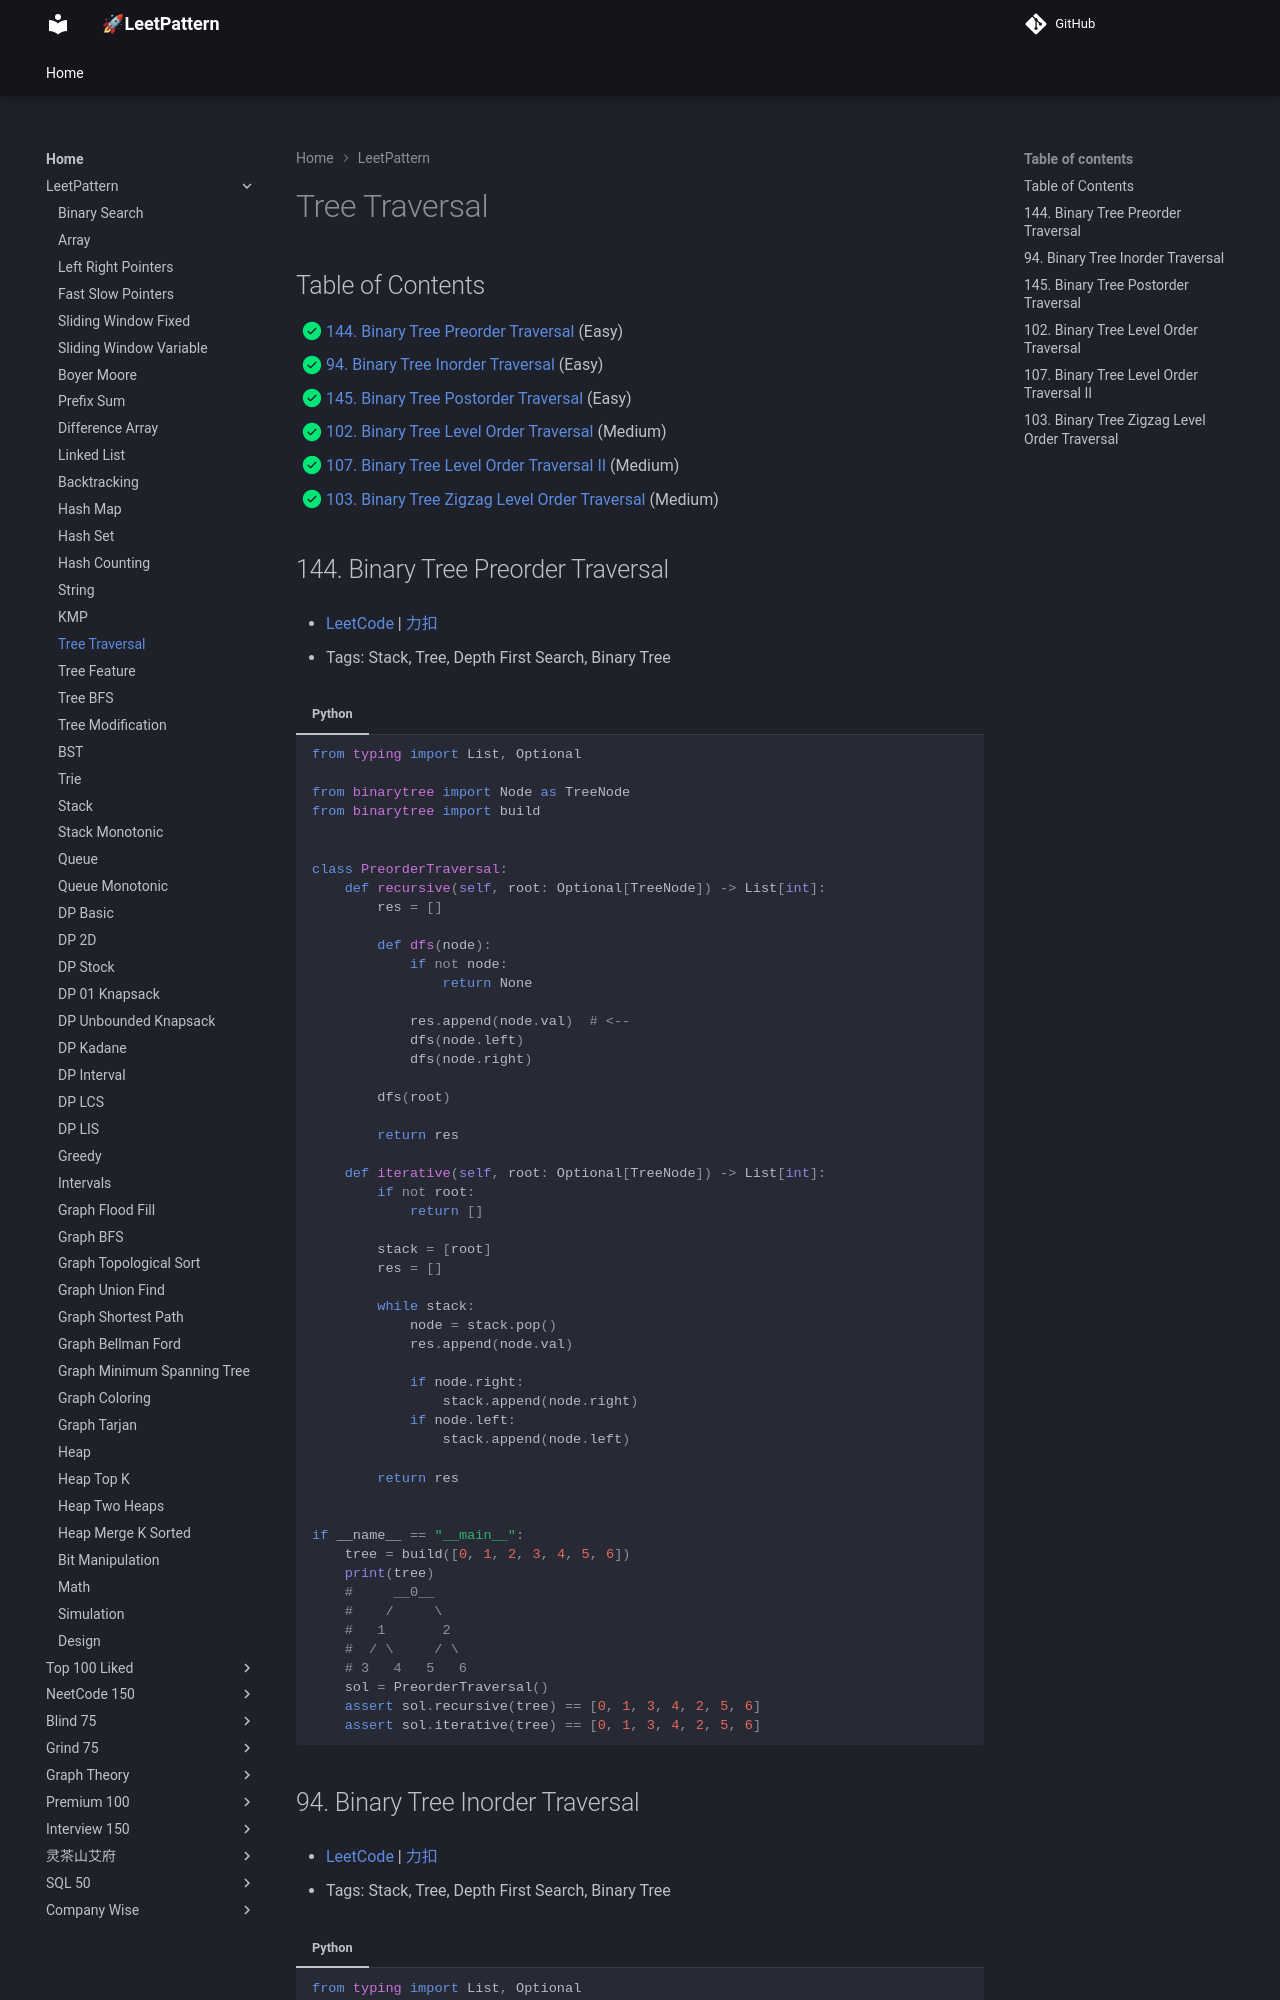

repository: russhustle/leetpattern · page: LeetPattern/tree_traversal/index.html · generator: mkdocs

# Binary Tree Traversal

## Traversal Methods

### Example 1

```mermaid
graph TD
A(( ))
B(( ))
C(( ))
D(( ))
E(( ))
F(( ))
G(( ))
A --- B
A --- E
B --- C
B --- D
E --- F
E --- G
```

Preorder Traversal

```mermaid
graph TD
0((0))
1((1))
2((2))
3((3))
4((4))
5((5))
6((6))
0 --- 1
0 --- 4
1 --- 2
1 --- 3
4 --- 5
4 --- 6
```

Inorder Traversal

```mermaid
graph TD
0((0))
1((1))
2((2))
3((3))
4((4))
5((5))
6((6))
3 --- 1
3 --- 5
1 --- 0
1 --- 2
5 --- 4
5 --- 6
```

Postorder Traversal

```mermaid
graph TD
0((0))
1((1))
2((2))
3((3))
4((4))
5((5))
6((6))
6 --- 2
6 --- 5
2 --- 0
2 --- 1
5 --- 3
5 --- 4
```

Level Order Traversal
